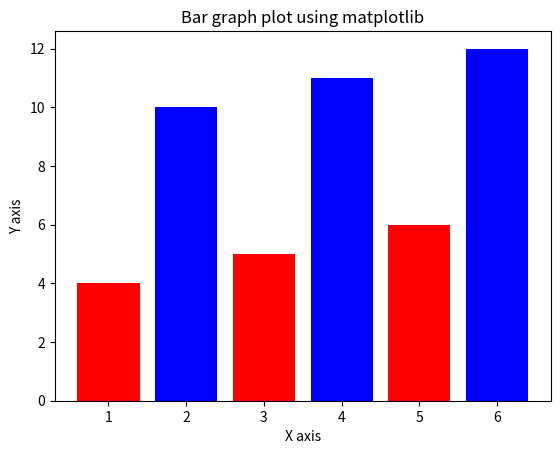

Here is the Python script that generated this plot:
from matplotlib import pyplot as plt 
z= [1,3,5] 
y = [4,5,6]
plt.title('Bar graph plot using matplotlib') 
x1 = [2,4,6] 
y1 = [10,11,12] 
plt.bar(z, y, color='r', align = 'center') 
plt.bar(x1, y1, color = 'b', align = 'center') 
plt.ylabel('Y axis') 
plt.xlabel('X axis')  
plt.show()